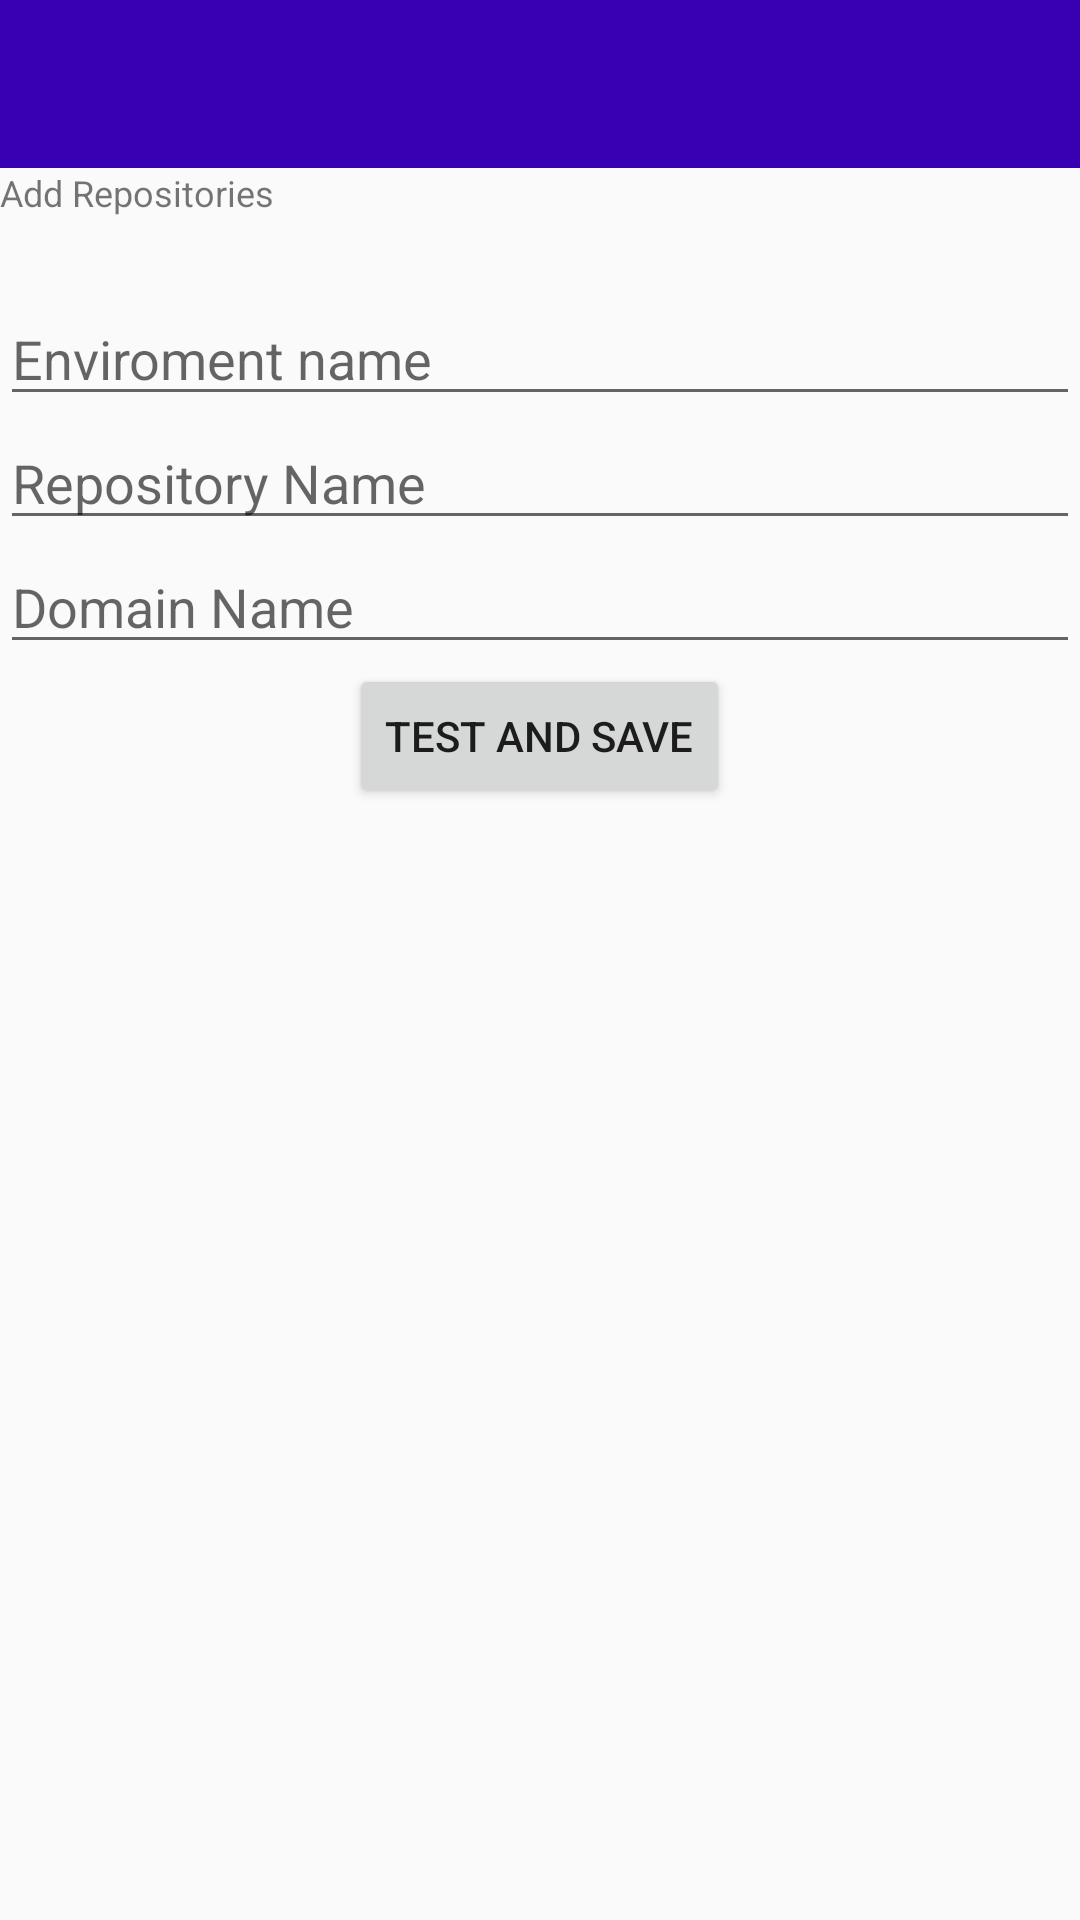

Produce the Android XML layout that renders to this screen, including the resource entries it uses.
<!-- AndroidManifest.xml: application theme Theme.AppCompat.Light.NoActionBar -->
<!-- res/layout/add_repository.xml -->
<?xml version="1.0" encoding="utf-8"?>
<android.support.design.widget.CoordinatorLayout xmlns:android="http://schemas.android.com/apk/res/android"
    xmlns:app="http://schemas.android.com/apk/res-auto"
    xmlns:tools="http://schemas.android.com/tools"
    android:layout_width="match_parent"
    android:layout_height="match_parent">
    <LinearLayout
        android:layout_width="match_parent"
        android:layout_height="match_parent"
        android:orientation="vertical">

        <android.support.v7.widget.Toolbar
            android:id="@+id/my_toolbar"
            android:layout_width="match_parent"
            android:layout_height="?attr/actionBarSize"
            android:background="@color/colorPrimaryDark"
            android:clickable="true"
            app:contentInsetLeft="0dp"
            app:contentInsetStart="0dp"
            app:popupTheme="@style/AppTheme.AppBarOverlay"/>
    <TextView
        android:layout_width="match_parent"
        android:layout_height="wrap_content"
        android:textSize="12dp"
        android:text="Add Repositories"
        android:layout_marginBottom="25dp"/>

    <LinearLayout
        android:layout_width="match_parent"
        android:layout_height="match_parent"
        android:orientation="vertical"
        android:layout_margin="@dimen/fab_margin">

    <EditText
        android:layout_width="match_parent"
        android:layout_height="wrap_content"
        android:hint="Enviroment name"
        android:layout_margin="@dimen/fab_margin"
        android:id="@+id/environment_name"
        android:requiresFadingEdge="horizontal"/>
        <EditText
            android:layout_width="match_parent"
            android:layout_height="wrap_content"
            android:hint="Repository Name"
            android:layout_margin="@dimen/fab_margin"
            android:id="@+id/repository_name"/>
        <EditText
            android:layout_width="match_parent"
            android:layout_height="wrap_content"
            android:hint="Domain Name"
            android:layout_margin="@dimen/fab_margin"
            android:id="@+id/domain_name"/>
        <Button
            android:layout_width="wrap_content"
            android:layout_height="wrap_content"
            android:layout_gravity="center"
            android:text="Test and Save"
            android:id="@+id/add_repository"
            android:shadowColor="@color/colorAccent"/>
    </LinearLayout>

    </LinearLayout>


</android.support.design.widget.CoordinatorLayout>
<!-- resources referenced by this layout -->
<resources>
  <style name="AppTheme.AppBarOverlay" parent="ThemeOverlay.AppCompat.Dark.ActionBar" />
  <!-- not gathered from this repository: default colours our renderer supplied (Android Studio template values) -->
  <color name="colorPrimaryDark">#FF3700B3</color>
  <color name="colorAccent">#FF03DAC5</color>
</resources>
